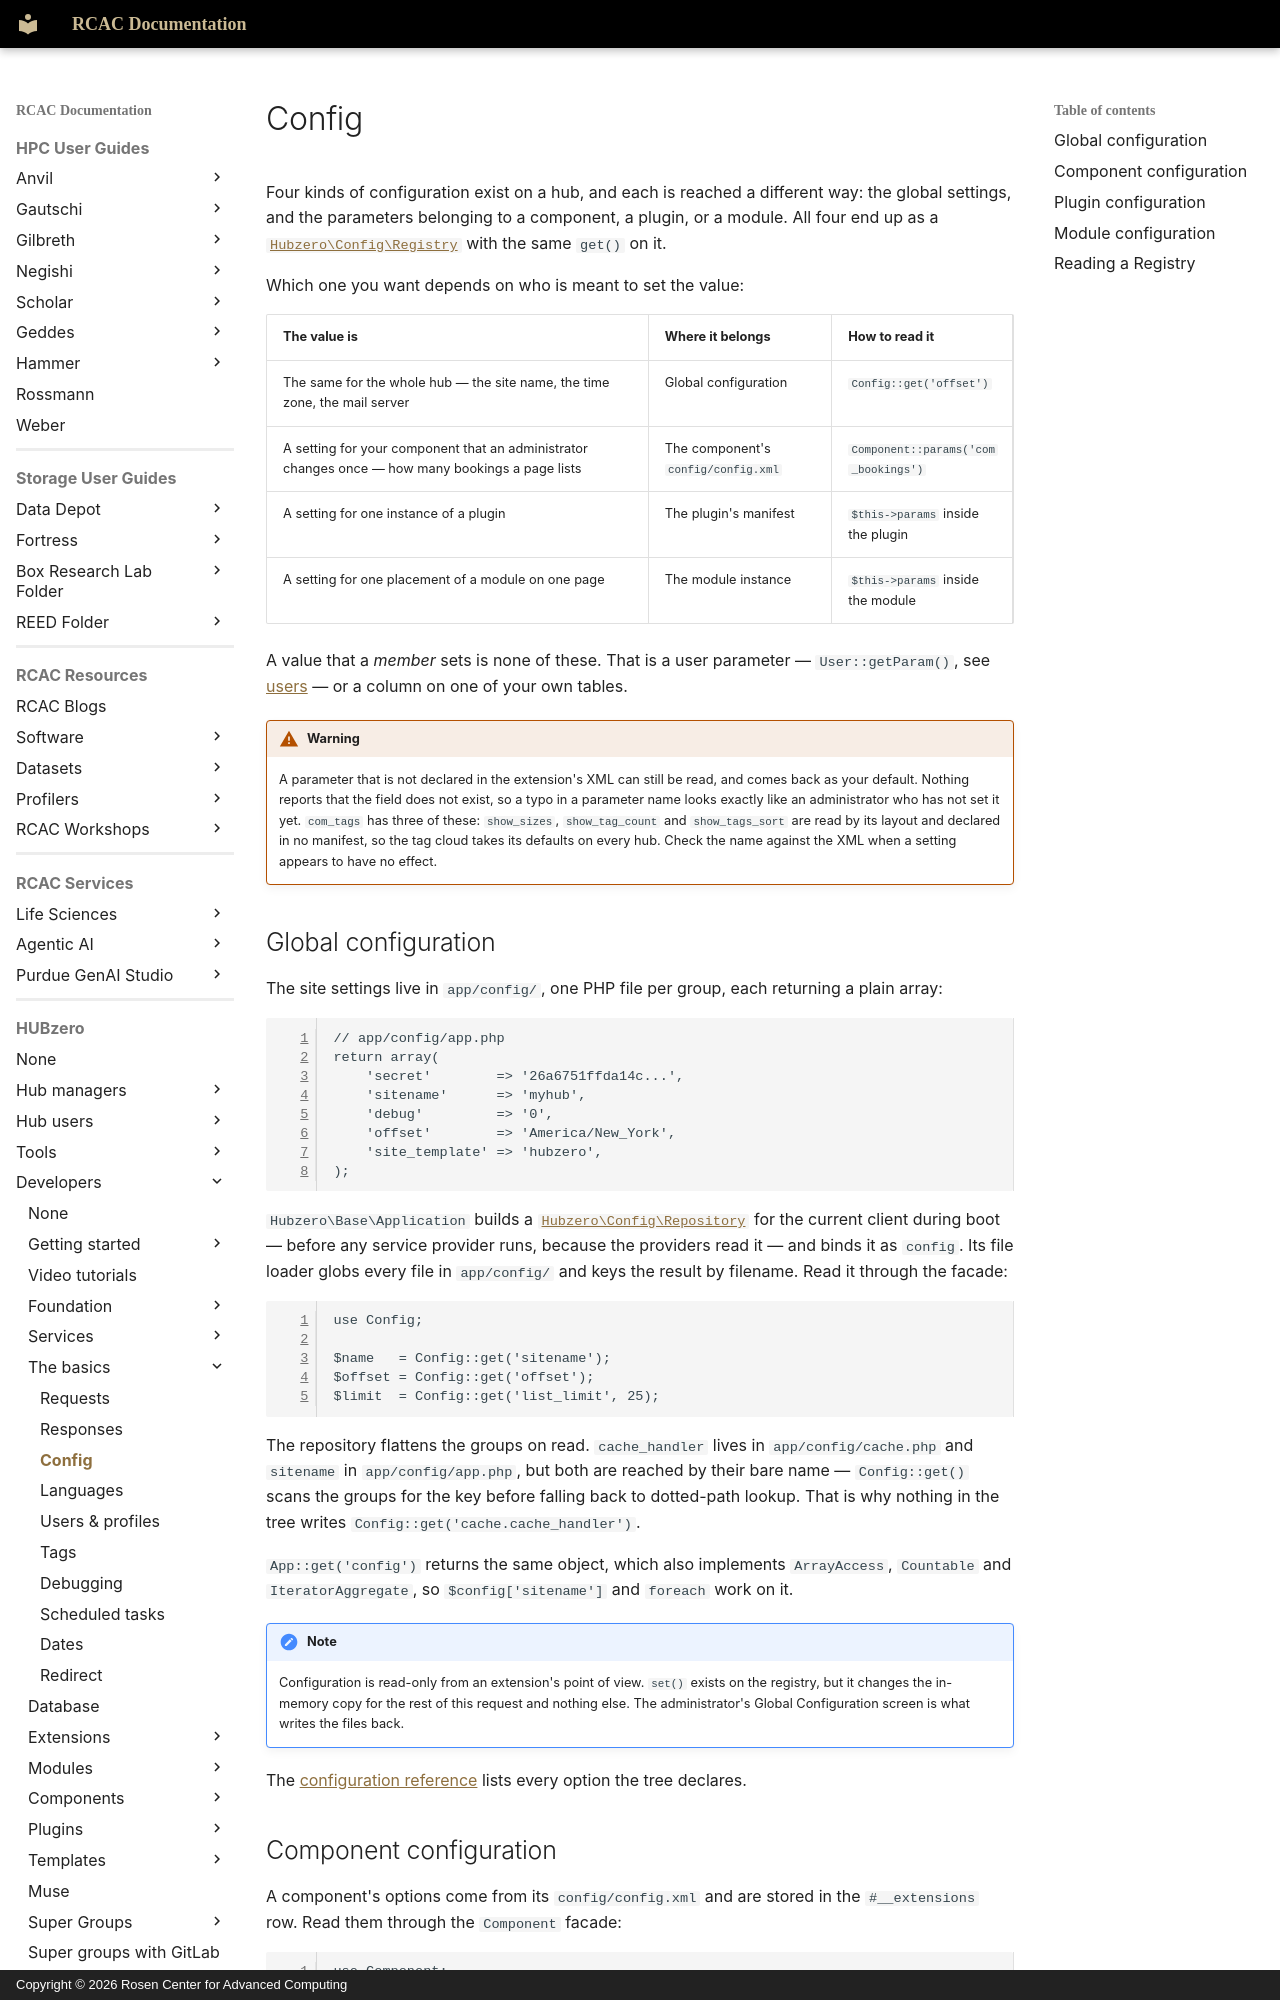

repository: PurdueRCAC/RCAC-Docs · page: hubzero/developers/basics/config/index.html · generator: mkdocs · copyright: Copyright © 2026 Rosen Center for Advanced Computing

---
tags:
- HUBzero
render_macros: false
hubzero:
  upstream: docs/developers/05-basics/03-config.md
  commit: 9c1a8c678002bdfb41860f90915a3589ab60339e
  status: rewritten
  reviewed-against: 2.4-main @ 348f0057c2
  reviewed: '2026-09-10'
  source: https://help.hubzero.org/documentation/240/webdevs/basics/config
---

# Config

Four kinds of configuration exist on a hub, and each is reached a different
way: the global settings, and the parameters belonging to a component, a
plugin, or a module. All four end up as a
[`Hubzero\Config\Registry`](https://github.com/hubzero/hubzero-cms/blob/9c1a8c678002bdfb41860f90915a3589ab60339e/core/libraries/Hubzero/Config/Registry.php)
with the same `get()` on it.

Which one you want depends on who is meant to set the value:

| The value is | Where it belongs | How to read it |
|---|---|---|
| The same for the whole hub — the site name, the time zone, the mail server | Global configuration | `Config::get('offset')` |
| A setting for your component that an administrator changes once — how many bookings a page lists | The component's `config/config.xml` | `Component::params('com_bookings')` |
| A setting for one instance of a plugin | The plugin's manifest | `$this->params` inside the plugin |
| A setting for one placement of a module on one page | The module instance | `$this->params` inside the module |

A value that a *member* sets is none of these. That is a user parameter —
`User::getParam()`, see [users](user.md) — or a column on one of your own
tables.

!!! warning
    A parameter that is not declared in the extension's XML can
    still be read, and comes back as your default. Nothing reports that the
    field does not exist, so a typo in a parameter name looks exactly like an
    administrator who has not set it yet. `com_tags` has three of these:
    `show_sizes`, `show_tag_count` and `show_tags_sort` are read by its layout
    and declared in no manifest, so the tag cloud takes its defaults on every
    hub. Check the name against the XML when a setting appears to have no
    effect.
